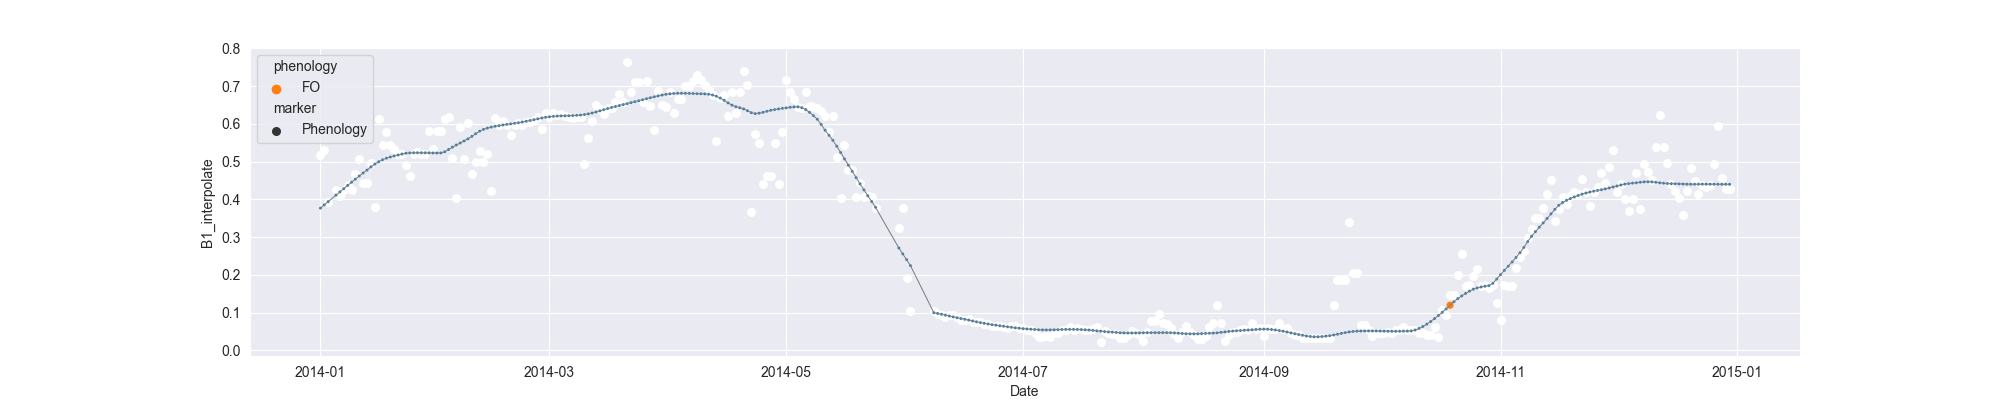

The table this chart was drawn from, first rows:
system:time_start, B1, B1_interpolate, B1_phenology
2014-01-01, 0.5179, 0.5179, 
2014-01-02, 0.53, 0.53, 
2014-01-03, 0.3924, 0.3924, 
2014-01-04, , , 
2014-01-05, , 0.4261, 
2014-01-06, , 0.4093, 
2014-01-07, , 0.4261, 
2014-01-08, , 0.438, 
2014-01-09, 0.4261, 0.4261, 
2014-01-10, , 0.4668, 
2014-01-11, 0.5075, 0.5075, 
2014-01-12, , 0.4446, 
2014-01-13, , 0.4433, 
2014-01-14, , 0.4979, 
2014-01-15, 0.3792, 0.3792, 
2014-01-16, 0.6142, 0.6142, 
2014-01-17, , 0.5452, 
2014-01-18, , 0.5797, 
2014-01-19, 0.5452, 0.5452, 
2014-01-20, , 0.5329, 
2014-01-21, , 0.5205, 
2014-01-22, 0.5205, 0.5205, 
2014-01-23, , 0.491, 
2014-01-24, 0.4614, 0.4614, 
2014-01-25, , 0.5205, 
2014-01-26, , 0.5256, 
2014-01-27, , 0.5205, 
2014-01-28, , 0.5212, 
2014-01-29, , 0.581, 
2014-01-30, , 0.5344, 
2014-01-31, , 0.581, 
2014-02-01, 0.581, 0.581, 
2014-02-02, 0.6122, 0.6122, 
2014-02-03, 0.6174, 0.6174, 
2014-02-04, , 0.5108, 
2014-02-05, 0.4043, 0.4043, 
2014-02-06, 0.5915, 0.5915, 
2014-02-07, 0.5072, 0.5072, 
2014-02-08, 0.6031, 0.6031, 
2014-02-09, 0.4688, 0.4688, 
2014-02-10, , 0.498, 
2014-02-11, 0.5272, 0.5272, 
2014-02-12, , 0.498, 
2014-02-13, , 0.5216, 
2014-02-14, 0.4219, 0.4219, 
2014-02-15, 0.6158, 0.6158, 
2014-02-16, , 0.5986, 
2014-02-17, , 0.6072, 
2014-02-18, 0.5986, 0.5986, 
2014-02-19, , 0.5702, 
2014-02-20, , 0.5986, 
2014-02-21, , 0.6015, 
2014-02-22, , 0.5986, 
2014-02-23, , 0.6049, 
2014-02-24, , 0.6049, 
2014-02-25, , 0.6112, 
2014-02-26, , 0.618, 
2014-02-27, 0.5867, 0.5867, 
2014-02-28, 0.6296, 0.6296, 
2014-03-01, , 0.618, 
... 304 more rows
